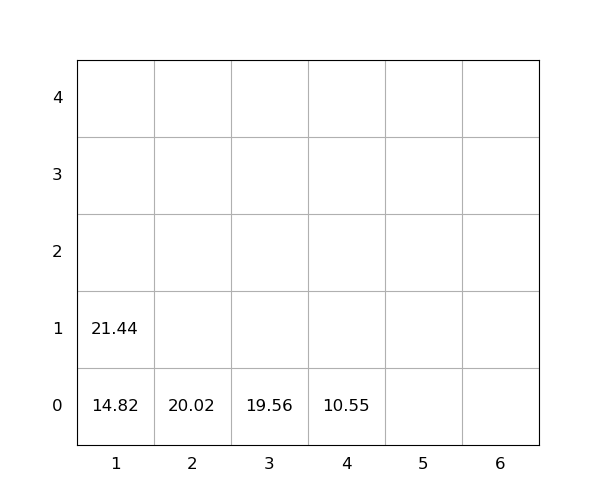

The table this chart was drawn from, first rows:
idx, loc_x, loc_y, loc_z, weight, seq, emerg, reloc, size(ft)
1, 2, 0, 0, 20.02, 0, 0, 0, 20
2, 1, 0, 0, 14.82, 0, 0, 0, 20
3, 1, 0, 1, 21.44, 0, 0, 0, 20
4, 3, 0, 0, 19.56, 1, 0, 0, 20
5, 4, 0, 0, 10.55, 2, 0, 0, 20
